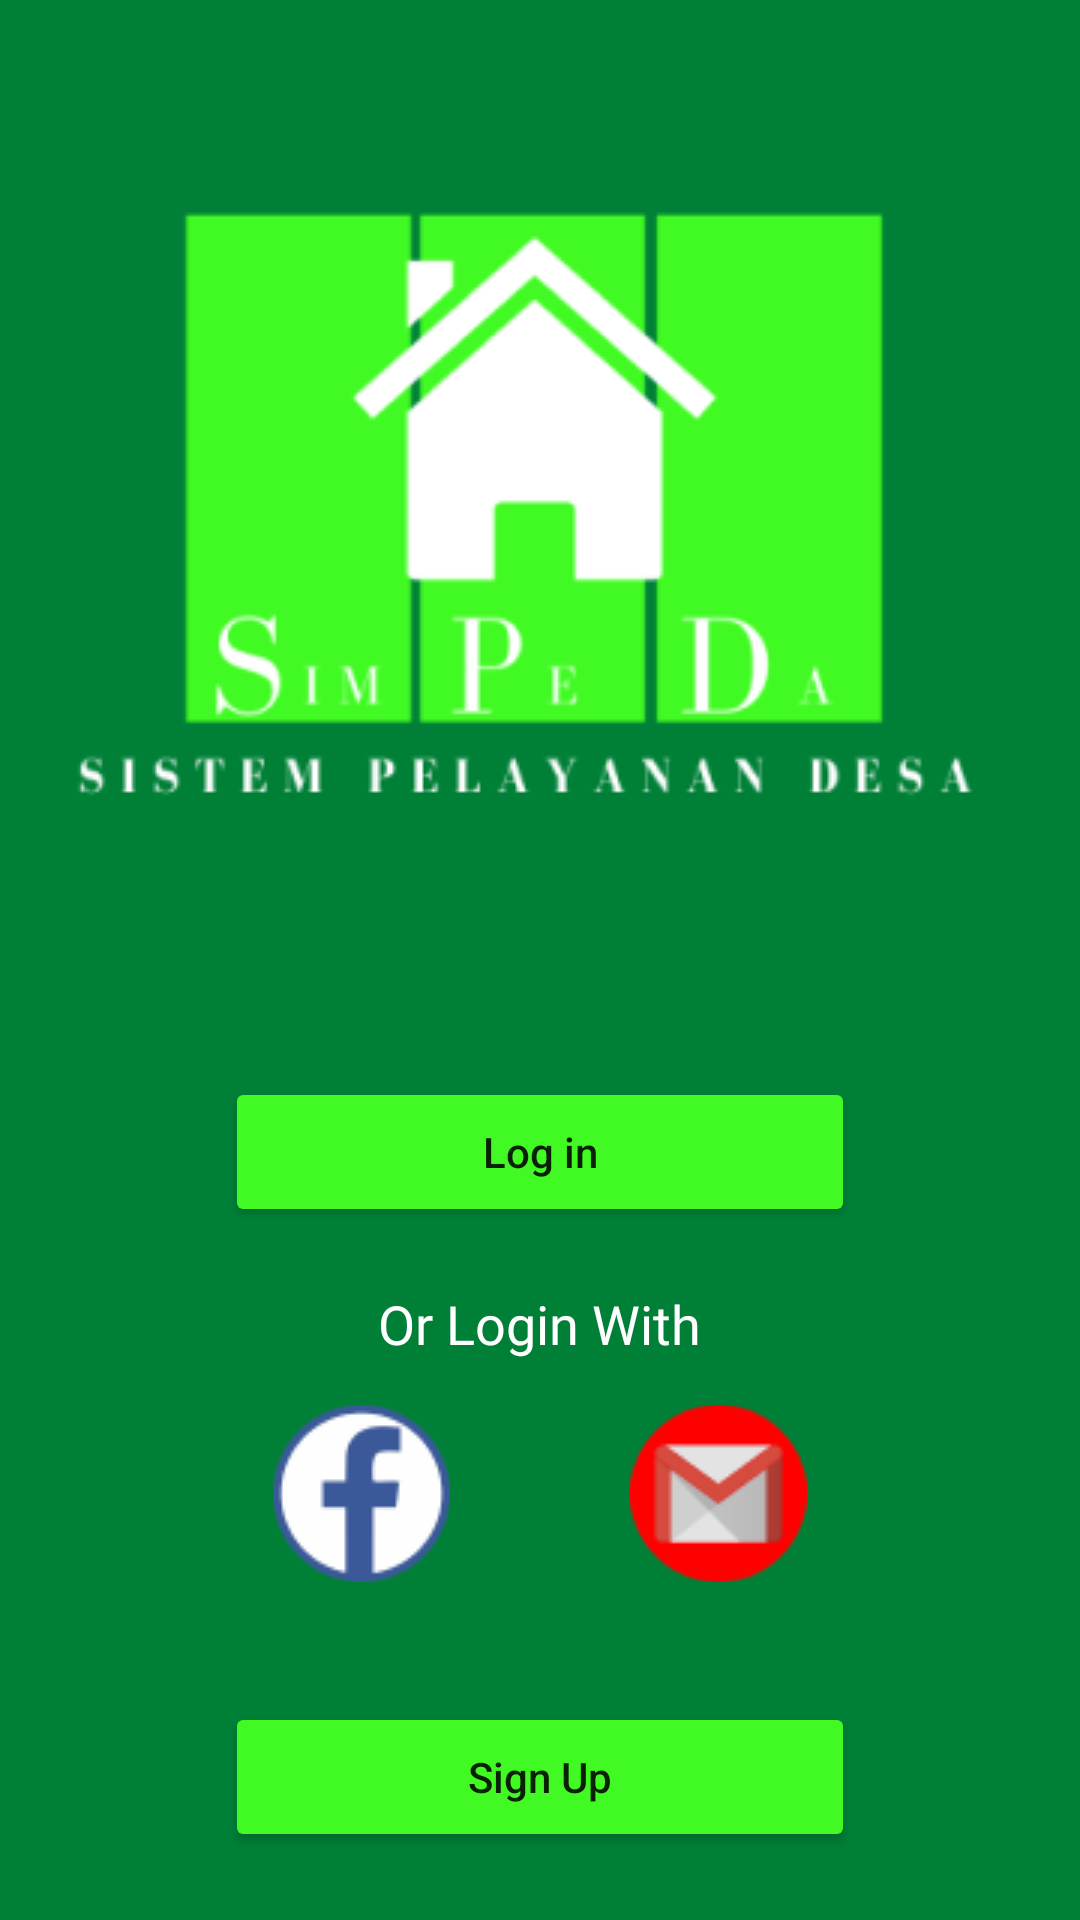

This screen was rendered from an Android layout file. Write that file and the resources it references.
<!-- AndroidManifest.xml: application theme Theme.SIMPEDA -->
<!-- res/layout/activity_main.xml -->
<?xml version="1.0" encoding="utf-8"?>
<RelativeLayout xmlns:android="http://schemas.android.com/apk/res/android"
    xmlns:app="http://schemas.android.com/apk/res-auto"
    xmlns:tools="http://schemas.android.com/tools"
    android:layout_width="match_parent"
    android:layout_height="match_parent"
    tools:context=".MainActivity">

    <ImageView
        android:layout_width="match_parent"
        android:layout_height="match_parent"
        android:background="@color/main"
        />

    <ImageView
        android:id="@+id/logo"
        android:layout_width="wrap_content"
        android:layout_height="wrap_content"
        android:background="@drawable/logo"
        android:layout_centerHorizontal="true"
        />

    <Button
        android:id="@+id/btn_login"
        android:layout_below="@id/logo"
        android:layout_width="210dp"
        android:layout_height="50dp"
        android:text="Log in"
        android:layout_marginTop="20dp"
        android:backgroundTint="@color/button"
        android:layout_centerHorizontal="true"
        android:textAllCaps="false"
        />

    <TextView
        android:id="@+id/or"
        android:layout_below="@id/btn_login"
        android:layout_width="wrap_content"
        android:layout_height="wrap_content"
        android:text="Or Login With"
        android:fontFamily="@font/roboto_bold"
        android:layout_marginTop="20dp"
        android:layout_centerHorizontal="true"
        android:textSize="18sp"
        android:textColor="@color/white"
        />

    <LinearLayout
        android:id="@+id/linear_sosmed"
        android:layout_below="@id/or"
        android:layout_marginTop="15dp"
        android:layout_width="match_parent"
        android:orientation="horizontal"
        android:layout_height="wrap_content"
        android:gravity="center">
        <ImageButton
            android:layout_width="wrap_content"
            android:layout_height="wrap_content"
            android:background="@drawable/fb"
            android:layout_marginRight="30dp"
            />
        <ImageButton
            android:layout_width="wrap_content"
            android:layout_height="wrap_content"
            android:background="@drawable/gmail"
            android:layout_marginLeft="30dp"
            />
    </LinearLayout>

    <Button
        android:id="@+id/btn_signup"
        android:layout_below="@id/linear_sosmed"
        android:layout_width="210dp"
        android:layout_height="50dp"
        android:text="Sign Up"
        android:layout_marginTop="40dp"
        android:backgroundTint="@color/button"
        android:layout_centerHorizontal="true"
        android:textAllCaps="false"
        />


</RelativeLayout>
<!-- resources referenced by this layout -->
<resources>
  <color name="button">#41FA23</color>
  <color name="main">#008037</color>
  <color name="white">#FFFFFFFF</color>
  <!-- drawable fb: png bitmap (drawable, 2948 bytes) -->
  <!-- drawable gmail: png bitmap (drawable, 2200 bytes) -->
  <!-- drawable logo: png bitmap (drawable, 14834 bytes) -->
  <style name="Theme.SIMPEDA" parent="Theme.MaterialComponents.DayNight.DarkActionBar">
          
          <item name="colorPrimary">@color/purple_500</item>
          <item name="colorPrimaryVariant">@color/button</item>
          <item name="colorOnPrimary">@color/white</item>
          
          <item name="colorSecondary">@color/teal_200</item>
          <item name="colorSecondaryVariant">@color/teal_700</item>
          <item name="colorOnSecondary">@color/black</item>
          
          <item name="android:statusBarColor" tools:targetApi="l">?attr/colorPrimaryVariant</item>
          
      </style>
  <color name="purple_500">#FF6200EE</color>
  <color name="teal_200">#FF03DAC5</color>
  <color name="teal_700">#FF018786</color>
  <color name="black">#FF000000</color>
</resources>
